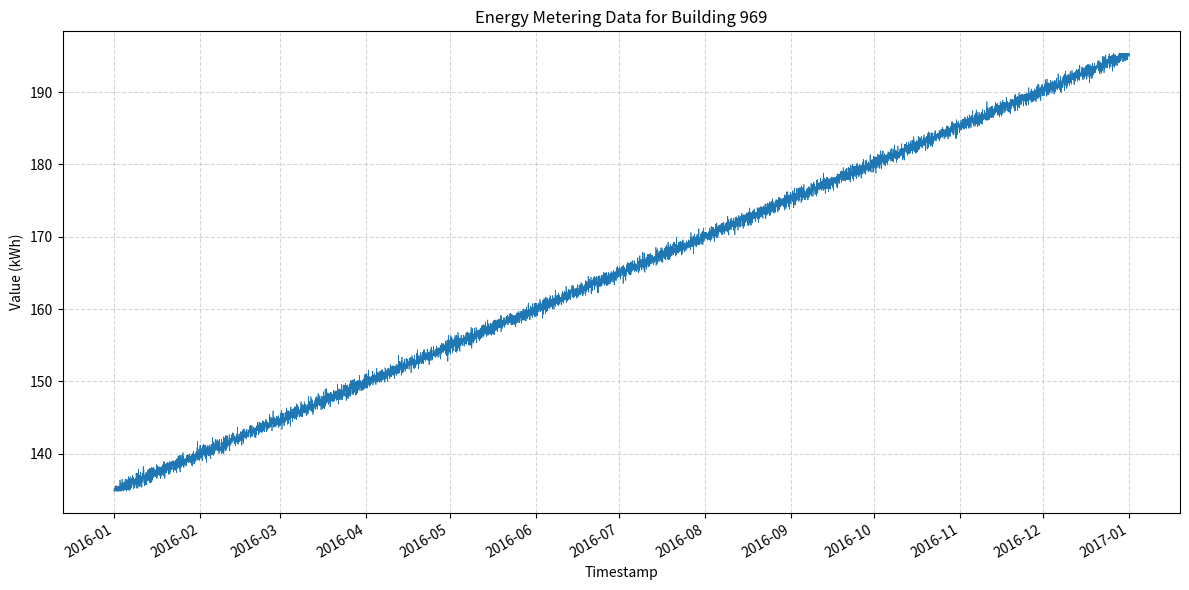

The script that saved this image:
#!/usr/bin/env python3
import os
import csv
import datetime
import random
import math
import matplotlib.pyplot as plt
import matplotlib.dates as mdates

def generate_data(building_id, start_date, end_date, start_val, end_val, seed=42):
    random.seed(seed)
    total_seconds = int((end_date - start_date).total_seconds())
    total_hours = total_seconds // 3600 + 1
    timestamps = []
    values = []
    for i in range(total_hours):
        ts = start_date + datetime.timedelta(hours=i)
        timestamps.append(ts)
        # Linear interpolation between start_val and end_val
        base = start_val + (end_val - start_val) * i / (total_hours - 1)
        # Add small Gaussian noise
        noise = random.gauss(0, 0.5)
        val = base + noise
        # Clip to bounds
        val = max(min(val, end_val), start_val)
        values.append(val)
    return timestamps, values

def save_csv(building_id, timestamps, values, directory):
    os.makedirs(directory, exist_ok=True)
    filepath = os.path.join(directory, f"{building_id}.csv")
    with open(filepath, mode='w', newline='') as csvfile:
        writer = csv.writer(csvfile)
        writer.writerow(['timestamp', 'value'])
        for ts, val in zip(timestamps, values):
            writer.writerow([ts.strftime("%Y-%m-%dT%H:%M"), f"{val:.6f}"])
    return filepath

def plot_data(building_id, timestamps, values, directory):
    os.makedirs(directory, exist_ok=True)
    plt.figure(figsize=(12, 6))
    plt.plot(timestamps, values, linewidth=0.5)
    plt.xlabel('Timestamp')
    plt.ylabel('Value (kWh)')
    plt.title(f'Energy Metering Data for Building {building_id}')
    plt.grid(True, linestyle='--', alpha=0.5)
    # Format x-axis dates
    plt.gca().xaxis.set_major_locator(mdates.MonthLocator())
    plt.gca().xaxis.set_major_formatter(mdates.DateFormatter('%Y-%m'))
    plt.gcf().autofmt_xdate()
    plt.tight_layout()
    filepath = os.path.join(directory, f"{building_id}.png")
    plt.savefig(filepath, dpi=300)
    plt.close()
    return filepath

def main():
    building_id = 969
    start_date = datetime.datetime(2016, 1, 1, 0, 0)
    end_date = datetime.datetime(2016, 12, 31, 23, 0)  # 2016 is a leap year
    start_val = 134.82010567132244
    end_val = 195.3927979635897

    timestamps, values = generate_data(building_id, start_date, end_date, start_val, end_val)

    csv_dir = os.path.join('generated_data')
    png_dir = os.path.join('generated_plots')

    csv_path = save_csv(building_id, timestamps, values, csv_dir)
    png_path = plot_data(building_id, timestamps, values, png_dir)

    print(f"CSV saved to: {csv_path}")
    print(f"Plot saved to: {png_path}")

if __name__ == "__main__":
    main()
